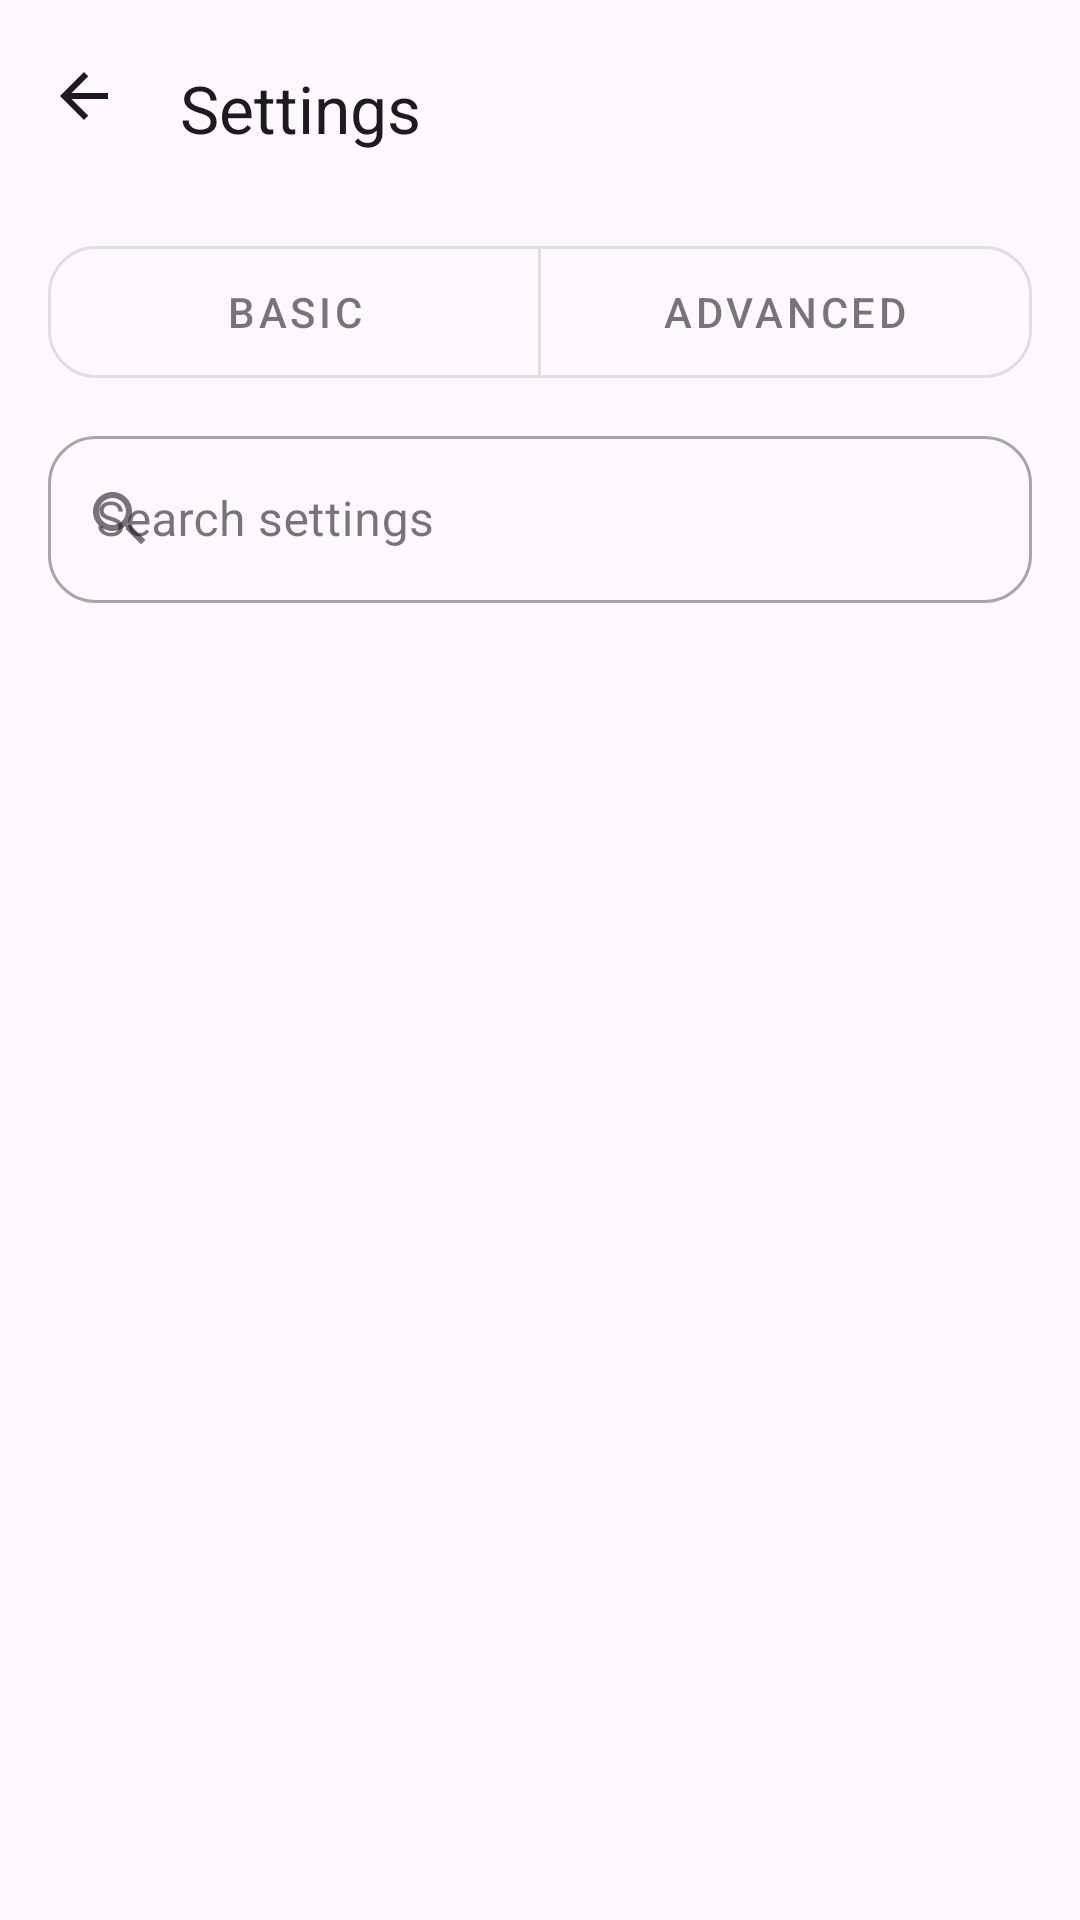

Produce the Android XML layout that renders to this screen, including the resource entries it uses.
<!-- AndroidManifest.xml: activity theme AppTheme -->
<!-- res/layout/fragment_settings.xml -->
<?xml version="1.0" encoding="utf-8"?>
<LinearLayout xmlns:android="http://schemas.android.com/apk/res/android"
    xmlns:app="http://schemas.android.com/apk/res-auto"
    android:layout_width="match_parent"
    android:layout_height="match_parent"
    android:orientation="vertical"
    android:background="?android:attr/colorBackground"
    android:focusableInTouchMode="true">

    <com.google.android.material.appbar.AppBarLayout
        android:layout_width="match_parent"
        android:layout_height="wrap_content"
        app:elevation="0dp"
        android:background="?android:attr/colorBackground">

        <com.google.android.material.appbar.MaterialToolbar
            android:id="@+id/toolbar"
            android:layout_width="match_parent"
            android:layout_height="72dp"
            app:title="@string/settings"
            app:navigationIcon="@drawable/ic_arrow_back_white"
            app:titleTextColor="?android:attr/textColorPrimary"
            app:navigationIconTint="?android:attr/textColorPrimary" />

    </com.google.android.material.appbar.AppBarLayout>

    <LinearLayout
        android:layout_width="match_parent"
        android:layout_height="wrap_content"
        android:orientation="vertical"
        android:paddingStart="16dp"
        android:paddingEnd="16dp"
        android:paddingTop="4dp"
        android:paddingBottom="8dp">

        <com.google.android.material.button.MaterialButtonToggleGroup
            android:id="@+id/settingsTabGroup"
            android:layout_width="match_parent"
            android:layout_height="wrap_content"
            app:singleSelection="true"
            app:selectionRequired="true">

            <com.google.android.material.button.MaterialButton
                android:id="@+id/tabBasic"
                style="@style/Widget.MaterialComponents.Button.OutlinedButton"
                android:layout_width="0dp"
                android:layout_height="wrap_content"
                android:layout_weight="1"
                app:cornerRadius="16dp"
                android:minHeight="56dp"
                android:text="@string/settings_tab_basic" />

            <com.google.android.material.button.MaterialButton
                android:id="@+id/tabAdvanced"
                style="@style/Widget.MaterialComponents.Button.OutlinedButton"
                android:layout_width="0dp"
                android:layout_height="wrap_content"
                android:layout_weight="1"
                app:cornerRadius="16dp"
                android:minHeight="56dp"
                android:text="@string/settings_tab_advanced" />

        </com.google.android.material.button.MaterialButtonToggleGroup>

        <com.google.android.material.textfield.TextInputLayout
            android:id="@+id/settingsSearchLayout"
            style="@style/Widget.MaterialComponents.TextInputLayout.OutlinedBox"
            android:layout_width="match_parent"
            android:layout_height="wrap_content"
            android:layout_marginTop="8dp"
            android:hint="@string/settings_search_hint"
            app:startIconDrawable="@drawable/ic_search"
            app:endIconMode="clear_text"
            app:boxCornerRadiusTopStart="16dp"
            app:boxCornerRadiusTopEnd="16dp"
            app:boxCornerRadiusBottomStart="16dp"
            app:boxCornerRadiusBottomEnd="16dp">

            <com.google.android.material.textfield.TextInputEditText
                android:id="@+id/settingsSearch"
                android:layout_width="match_parent"
                android:layout_height="wrap_content"
                android:imeOptions="actionSearch"
                android:inputType="text"
                android:maxLines="1" />

        </com.google.android.material.textfield.TextInputLayout>

    </LinearLayout>

    <androidx.recyclerview.widget.RecyclerView
        android:id="@+id/settingsRecyclerView"
        android:layout_width="match_parent"
        android:layout_height="match_parent"
        android:clipToPadding="false"
        android:padding="24dp"
        android:scrollbars="vertical"
        app:layoutManager="androidx.recyclerview.widget.LinearLayoutManager" />

</LinearLayout>
<!-- resources referenced by this layout -->
<resources>
  <!-- drawable ic_arrow_back_white (drawable) -->
  <vector xmlns:android="http://schemas.android.com/apk/res/android"
      android:width="24dp"
      android:height="24dp"
      android:viewportWidth="24"
      android:viewportHeight="24">
    <path
        android:fillColor="@android:color/white"
        android:pathData="M20,11H7.83l5.59,-5.59L12,4l-8,8 8,8 1.41,-1.41L7.83,13H20v-2z"/>
  </vector>
  <!-- drawable ic_search (drawable) -->
  <vector xmlns:android="http://schemas.android.com/apk/res/android"
      android:width="24dp"
      android:height="24dp"
      android:viewportWidth="24"
      android:viewportHeight="24"
      android:tint="?android:attr/textColorSecondary">
      <path
          android:fillColor="@android:color/white"
          android:pathData="M15.5,14h-0.79l-0.28,-0.27C15.41,12.59 16,11.11 16,9.5 16,5.91 13.09,3 9.5,3S3,5.91 3,9.5 5.91,16 9.5,16c1.61,0 3.09,-0.59 4.23,-1.57l0.27,0.28v0.79l5,4.99L20.49,19l-4.99,-5zM9.5,14C7.01,14 5,11.99 5,9.5S7.01,5 9.5,5 14,7.01 14,9.5 11.99,14 9.5,14z" />
  </vector>
  <string name="settings">Settings</string>
  <string name="settings_search_hint">Search settings</string>
  <string name="settings_tab_advanced">Advanced</string>
  <string name="settings_tab_basic">Basic</string>
  <style name="AppTheme" parent="Theme.Material3.DayNight.NoActionBar">
          <item name="android:windowNoTitle">true</item>
          <item name="android:windowFullscreen">false</item>
          <item name="android:windowContentOverlay">@null</item>
          <item name="android:windowBackground">@drawable/bg</item>
          <item name="android:windowTranslucentNavigation">false</item>
          <item name="android:windowTranslucentStatus">false</item>
          <item name="colorPrimary">@color/brand_teal</item>
          <item name="colorSecondary">@color/brand_teal</item>
          <item name="colorAccent">@color/brand_teal</item>
          <item name="android:colorAccent">@color/brand_teal</item>
          <item name="android:dialogTheme">@style/DarkAlertDialog</item>
          <item name="android:alertDialogTheme">@style/DarkAlertDialog</item>
          <item name="materialAlertDialogTheme">@style/DarkAlertDialog</item>
      </style>
  <!-- drawable bg (drawable) -->
  <?xml version="1.0" encoding="utf-8"?>
  <shape xmlns:android="http://schemas.android.com/apk/res/android"
      android:shape="rectangle">
      <gradient
          android:type="radial"
          android:centerX="0.6"
          android:centerY="0.6"
          android:gradientRadius="620"
          android:startColor="#296ddb"
          android:endColor="#030a2a" />
  </shape>
  <color name="brand_teal">#009688</color>
  <style name="DiAutoDialogStyle" parent="MaterialAlertDialog.Material3">
          <item name="shapeAppearance">@style/ShapeAppearanceOverlay.App.Dialog.Rounded</item>
          <item name="backgroundTint">@color/da_surface</item>
      </style>
  <color name="da_accent">#A6C8FF</color>
  <color name="da_background">#0C111B</color>
  <color name="da_border">#2A384B</color>
  <color name="da_text">#F1F5FC</color>
  <color name="da_surface">#151E2C</color>
  <color name="da_muted">#A8B6CA</color>
  <style name="DialogButton.Positive" parent="Widget.Material3.Button.TextButton">
          <item name="android:textColor">@color/da_accent</item>
          <item name="android:minHeight">56dp</item>
      </style>
  <style name="DialogButton.Negative" parent="DialogButton.Positive" />
  <style name="ShapeAppearanceOverlay.App.Dialog.Rounded" parent="">
          <item name="cornerFamily">rounded</item>
          <item name="cornerSize">24dp</item>
      </style>
</resources>
